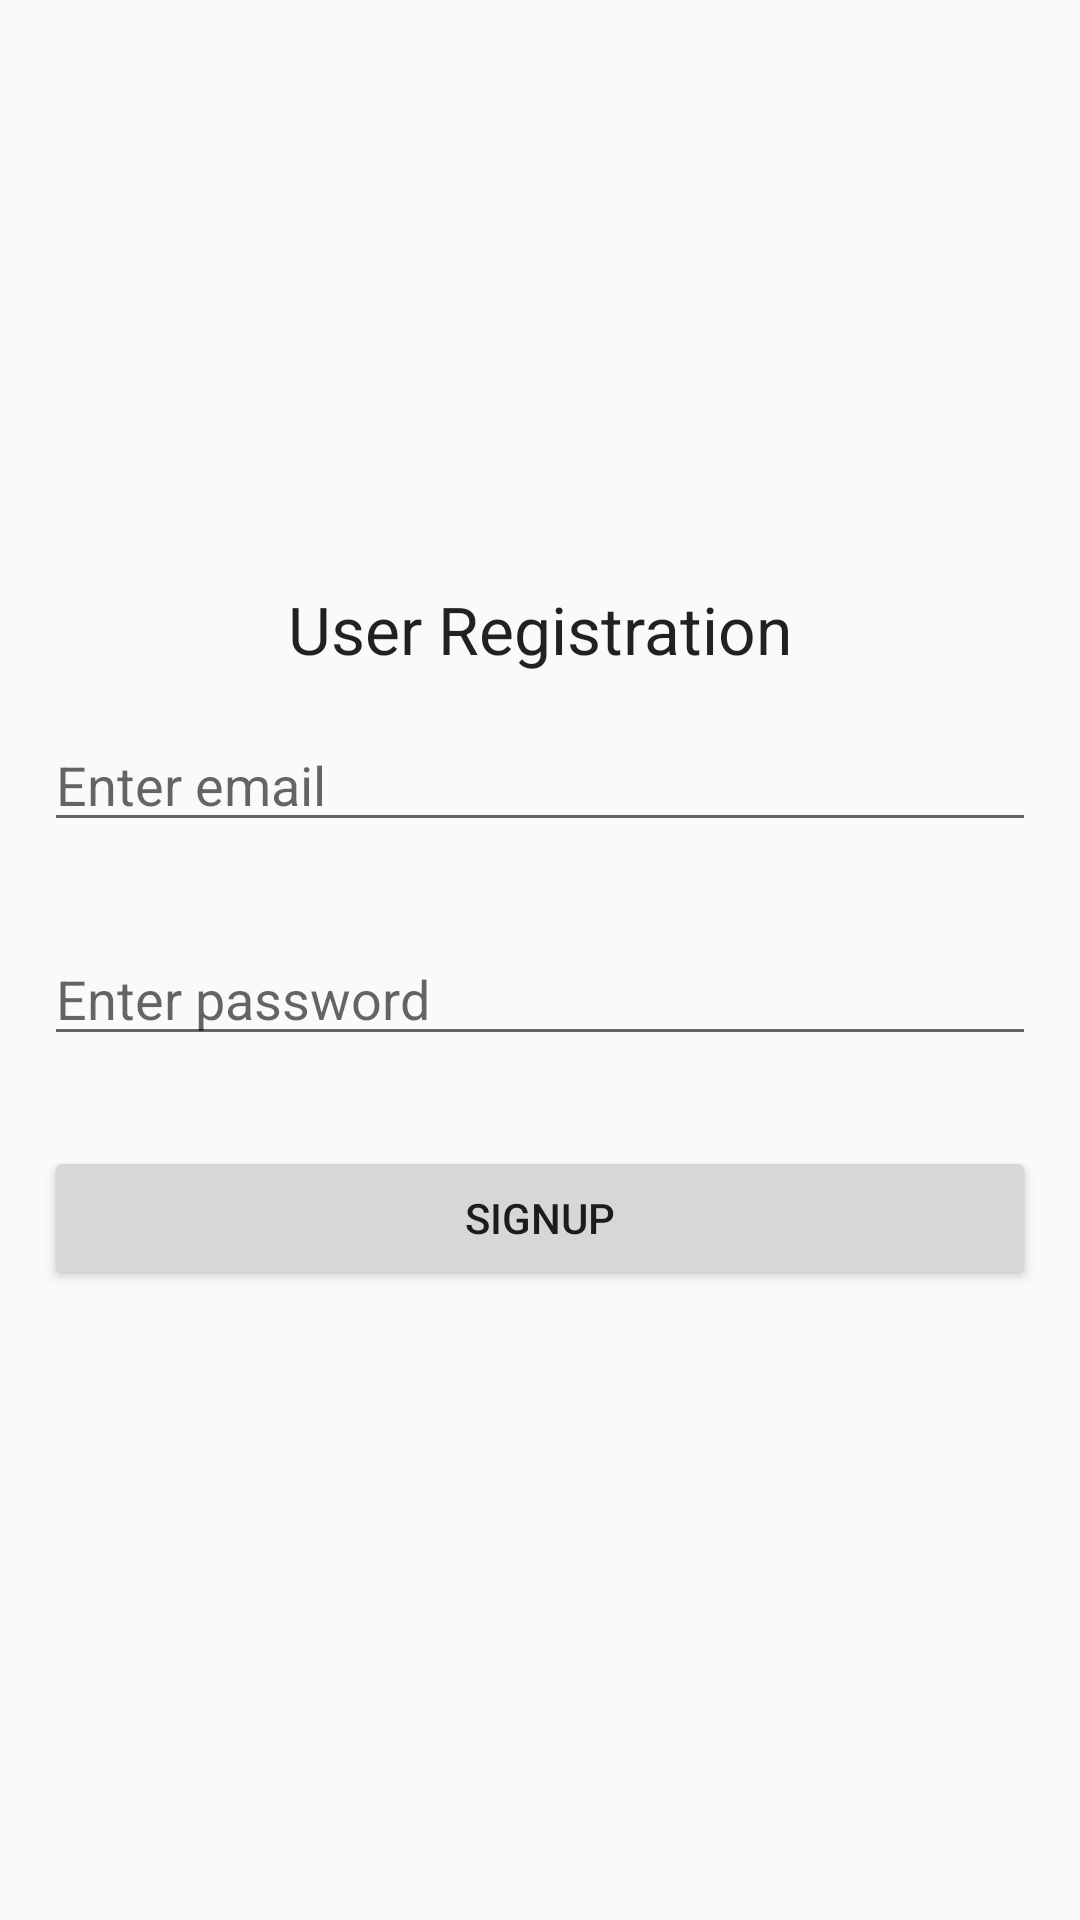

Write the Android layout XML for this screen, with the resource values it uses.
<!-- AndroidManifest.xml: application theme AppTheme -->
<!-- res/layout/activity_login_main.xml -->
<?xml version="1.0" encoding="utf-8"?>
<RelativeLayout xmlns:android="http://schemas.android.com/apk/res/android"
    xmlns:tools="http://schemas.android.com/tools"
    android:layout_width="match_parent"
    android:layout_height="match_parent"
    android:orientation="vertical"
    android:paddingBottom="@dimen/activity_vertical_margin"
    android:paddingLeft="@dimen/activity_horizontal_margin"
    android:paddingRight="@dimen/activity_horizontal_margin"
    android:paddingTop="@dimen/activity_vertical_margin"
    tools:context="com.example.login.MainActivity_login">

    <LinearLayout
        android:layout_centerVertical="true"
        android:layout_width="match_parent"
        android:layout_height="wrap_content"
        android:orientation="vertical">


        <TextView
            android:layout_width="wrap_content"
            android:layout_height="wrap_content"
            android:textAppearance="?android:attr/textAppearanceLarge"
            android:text="User Registration"
            android:id="@+id/textView"
            android:layout_gravity="center_horizontal" />

        <EditText
            android:id="@+id/editTextEmail"
            android:layout_width="match_parent"
            android:layout_height="wrap_content"
            android:layout_margin="15dp"
            android:hint="Enter email"
            android:inputType="textEmailAddress" />

        <EditText
            android:id="@+id/editTextPassword"
            android:layout_width="match_parent"
            android:layout_height="wrap_content"
            android:layout_margin="15dp"
            android:hint="Enter password"
            android:inputType="textPassword" />

        <Button
            android:id="@+id/buttonSignup"
            android:layout_width="match_parent"
            android:layout_height="wrap_content"
            android:layout_margin="15dp"
            android:text="Signup" />


    </LinearLayout>

</RelativeLayout>
<!-- resources referenced by this layout -->
<resources>
  <style name="AppTheme" parent="Theme.AppCompat.Light.DarkActionBar">
          
  
          <item name="colorPrimary">@color/colorPrimary</item>
          <item name="colorPrimaryDark">@color/colorPrimaryDark</item>
          <item name="colorAccent">@color/colorAccent</item>
  
      </style>
  <color name="colorPrimary">#3F51B5</color>
  <color name="colorPrimaryDark">#303F9F</color>
  <color name="colorAccent">#FF4081</color>
</resources>
